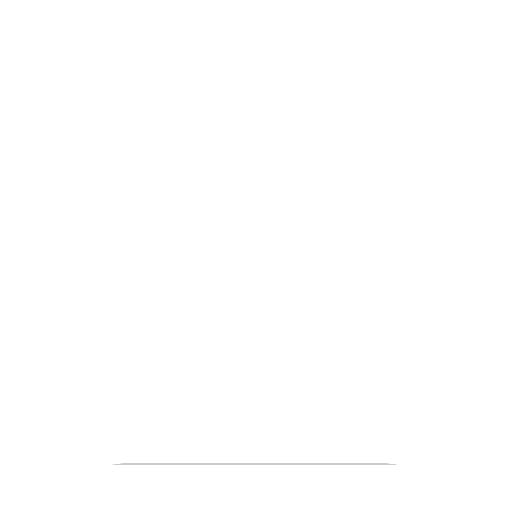
t = 0.00 s
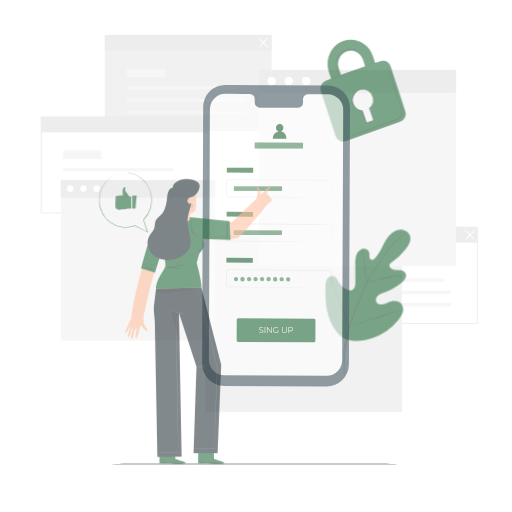
t = 0.42 s
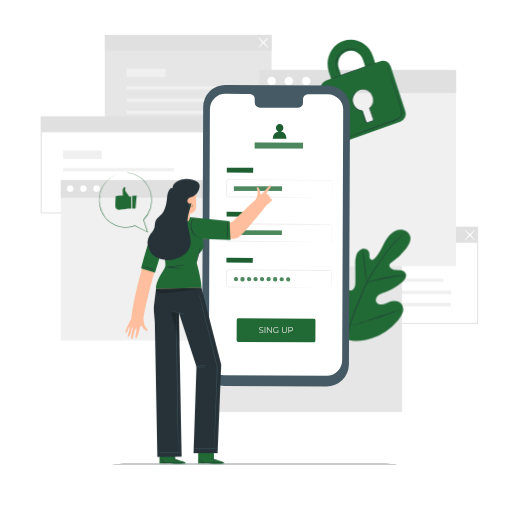
t = 0.83 s
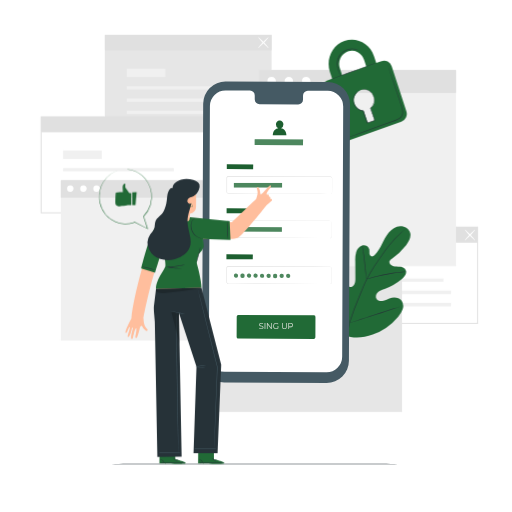
t = 1.25 s
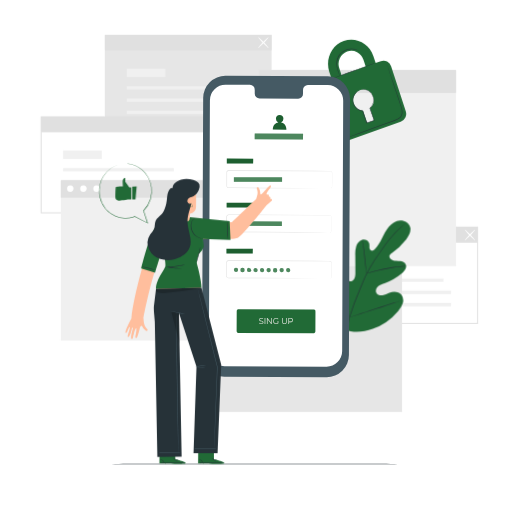
t = 1.67 s
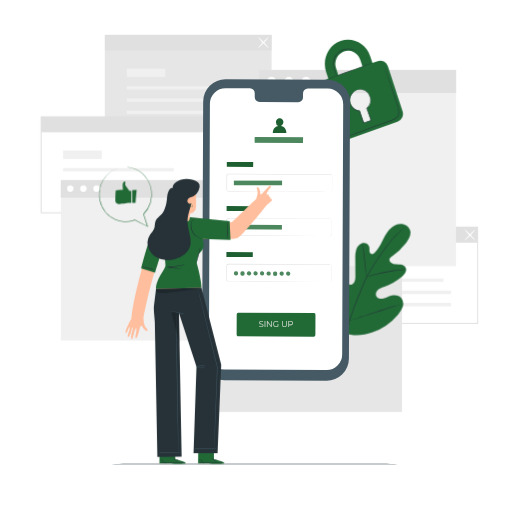
t = 2.08 s

The animated SVG that drew these frames (rendered in a browser with its animation timeline set to each time). Animation: 3 CSS @keyframes rules; one cycle of 2.50 s, repeats indefinitely.

<svg class="animated" id="freepik_stories-mobile-login" xmlns="http://www.w3.org/2000/svg" viewBox="0 0 500 500" version="1.1" xmlns:xlink="http://www.w3.org/1999/xlink" xmlns:svgjs="http://svgjs.com/svgjs"><style>svg#freepik_stories-mobile-login:not(.animated) .animable {opacity: 0;}svg#freepik_stories-mobile-login.animated #freepik--background-complete--inject-68 {animation: 1s 1 forwards cubic-bezier(.36,-0.01,.5,1.38) fadeIn;animation-delay: 0s;}svg#freepik_stories-mobile-login.animated #freepik--Plant--inject-68 {animation: 1s 1 forwards cubic-bezier(.36,-0.01,.5,1.38) fadeIn,1.5s Infinite  linear floating;animation-delay: 0s,1s;}svg#freepik_stories-mobile-login.animated #freepik--Padlock--inject-68 {animation: 1s 1 forwards cubic-bezier(.36,-0.01,.5,1.38) fadeIn,1.5s Infinite  linear shake;animation-delay: 0s,1s;}svg#freepik_stories-mobile-login.animated #freepik--Device--inject-68 {animation: 1s 1 forwards cubic-bezier(.36,-0.01,.5,1.38) fadeIn,1.5s Infinite  linear floating;animation-delay: 0s,1s;}svg#freepik_stories-mobile-login.animated #freepik--speech-bubble--inject-68 {animation: 1s 1 forwards cubic-bezier(.36,-0.01,.5,1.38) fadeIn,1.5s Infinite  linear floating;animation-delay: 0s,1s;}svg#freepik_stories-mobile-login.animated #freepik--Character--inject-68 {animation: 1s 1 forwards cubic-bezier(.36,-0.01,.5,1.38) fadeIn;animation-delay: 0s;}            @keyframes fadeIn {                0% {                    opacity: 0;                }                100% {                    opacity: 1;                }            }                    @keyframes floating {                0% {                    opacity: 1;                    transform: translateY(0px);                }                50% {                    transform: translateY(-10px);                }                100% {                    opacity: 1;                    transform: translateY(0px);                }            }                    @keyframes shake {                10%, 90% {                    transform: translate3d(-1px, 0, 0);                  }                  20%, 80% {                    transform: translate3d(2px, 0, 0);                  }                  30%, 50%, 70% {                    transform: translate3d(-4px, 0, 0);                  }                  40%, 60% {                    transform: translate3d(4px, 0, 0);                  }            }        </style><g id="freepik--background-complete--inject-68" class="animable" style="transform-origin: 253.285px 218.165px;"><path d="M466.89,316.2H303V221.36H466.89ZM304,315.2H465.89V222.36H304Z" style="fill: rgb(224, 224, 224); transform-origin: 384.945px 268.78px;" id="elw8niofdgq1o" class="animable"></path><rect x="324.95" y="271.93" width="108.13" height="3.17" style="fill: rgb(240, 240, 240); transform-origin: 379.015px 273.515px;" id="els23ginqm0ua" class="animable"></rect><rect x="324.95" y="283.75" width="115.58" height="3.46" style="fill: rgb(240, 240, 240); transform-origin: 382.74px 285.48px;" id="elukxo9jn856b" class="animable"></rect><rect x="324.95" y="295.71" width="115.58" height="3.46" style="fill: rgb(240, 240, 240); transform-origin: 382.74px 297.44px;" id="el298fr5kkkj4" class="animable"></rect><rect x="324.95" y="254.76" width="37.79" height="8.23" style="fill: rgb(240, 240, 240); transform-origin: 343.845px 258.875px;" id="el96yvhqlmjr" class="animable"></rect><rect x="303.53" y="221.86" width="162.86" height="15.1" style="fill: rgb(224, 224, 224); transform-origin: 384.96px 229.41px;" id="eliofywad2xdn" class="animable"></rect><path d="M453.86,234.7c-.21-.2,1.89-2.73,4.68-5.65s5.24-5.13,5.44-4.94-1.89,2.73-4.68,5.66S454.06,234.9,453.86,234.7Z" style="fill: rgb(255, 255, 255); transform-origin: 458.919px 229.406px;" id="el6rripj6uvyv" class="animable"></path><path d="M464,234.7c-.2.2-2.64-2-5.44-4.93s-4.89-5.46-4.68-5.66,2.64,2,5.44,4.94S464.19,234.5,464,234.7Z" style="fill: rgb(255, 255, 255); transform-origin: 458.939px 229.405px;" id="elmqp54q6x6dg" class="animable"></path><rect x="102.36" y="34.05" width="162.86" height="93.85" style="fill: rgb(230, 230, 230); transform-origin: 183.79px 80.975px;" id="el73oinw47rdj" class="animable"></rect><rect x="123.79" y="84.13" width="108.13" height="3.17" style="fill: rgb(240, 240, 240); transform-origin: 177.855px 85.715px;" id="elnzpacd2m879" class="animable"></rect><rect x="123.79" y="95.95" width="115.58" height="3.46" style="fill: rgb(240, 240, 240); transform-origin: 181.58px 97.68px;" id="eltq7stpbgcz" class="animable"></rect><rect x="123.79" y="107.91" width="115.58" height="3.46" style="fill: rgb(240, 240, 240); transform-origin: 181.58px 109.64px;" id="elv6ur8ibnzui" class="animable"></rect><rect x="123.79" y="66.96" width="37.79" height="8.23" style="fill: rgb(240, 240, 240); transform-origin: 142.685px 71.075px;" id="elj0dla4u4p3r" class="animable"></rect><rect x="102.36" y="34.05" width="162.86" height="15.1" style="fill: rgb(224, 224, 224); transform-origin: 183.79px 41.6px;" id="el9ci6aq4dae5" class="animable"></rect><path d="M252.14,46.82c-.21-.19,1.89-2.73,4.68-5.65s5.24-5.13,5.44-4.93-1.89,2.73-4.68,5.65S252.34,47,252.14,46.82Z" style="fill: rgb(255, 255, 255); transform-origin: 257.199px 41.5289px;" id="elxngp9ibbvp" class="animable"></path><path d="M262.26,46.82c-.2.2-2.64-2-5.44-4.93s-4.89-5.45-4.68-5.65,2.64,2,5.44,4.93S262.47,46.63,262.26,46.82Z" style="fill: rgb(255, 255, 255); transform-origin: 257.2px 41.53px;" id="el7vt6kjjjphh" class="animable"></path><path d="M203.54,208.39H39.68V113.54H203.54Zm-162.86-1H202.54V114.54H40.68Z" style="fill: rgb(224, 224, 224); transform-origin: 121.61px 160.965px;" id="elupcpqic0sp" class="animable"></path><rect x="61.61" y="164.12" width="108.13" height="3.17" style="fill: rgb(240, 240, 240); transform-origin: 115.675px 165.705px;" id="elgs9fzf1nhz" class="animable"></rect><rect x="61.61" y="175.94" width="115.58" height="3.46" style="fill: rgb(240, 240, 240); transform-origin: 119.4px 177.67px;" id="elwksek29m1f9" class="animable"></rect><rect x="61.61" y="187.9" width="115.58" height="3.46" style="fill: rgb(240, 240, 240); transform-origin: 119.4px 189.63px;" id="elcroha9qxixg" class="animable"></rect><rect x="61.61" y="146.95" width="37.79" height="8.23" style="fill: rgb(240, 240, 240); transform-origin: 80.505px 151.065px;" id="elohy06fdnlkl" class="animable"></rect><rect x="40.18" y="114.04" width="162.86" height="15.1" style="fill: rgb(224, 224, 224); transform-origin: 121.61px 121.59px;" id="el1r45ngt34wt" class="animable"></rect><rect x="200.35" y="230.12" width="192.3" height="172.16" style="fill: rgb(230, 230, 230); transform-origin: 296.5px 316.2px;" id="el9swvuexdnvk" class="animable"></rect><rect x="59.38" y="175.89" width="150.64" height="156.51" style="fill: rgb(240, 240, 240); transform-origin: 134.7px 254.145px;" id="el67e37tda8ao" class="animable"></rect><rect x="59.38" y="175.89" width="150.64" height="17.05" style="fill: rgb(224, 224, 224); transform-origin: 134.7px 184.415px;" id="elgzypc72wttd" class="animable"></rect><path d="M71.82,184.24a3.16,3.16,0,1,1-3.16-3.3A3.24,3.24,0,0,1,71.82,184.24Z" style="fill: rgb(255, 255, 255); transform-origin: 68.6618px 184.1px;" id="elter2b8jgldm" class="animable"></path><path d="M84.65,184.24a3.17,3.17,0,1,1-3.16-3.3A3.24,3.24,0,0,1,84.65,184.24Z" style="fill: rgb(255, 255, 255); transform-origin: 81.4816px 184.11px;" id="ellq7sbgtl28" class="animable"></path><path d="M97.48,184.24a3.17,3.17,0,1,1-3.16-3.3A3.24,3.24,0,0,1,97.48,184.24Z" style="fill: rgb(255, 255, 255); transform-origin: 94.3116px 184.11px;" id="el6cpe4bezuhk" class="animable"></path><rect x="253.08" y="68.28" width="192.3" height="191.66" style="fill: rgb(240, 240, 240); transform-origin: 349.23px 164.11px;" id="elln4133qkuj" class="animable"></rect><rect x="253.08" y="68.28" width="192.3" height="22.45" style="fill: rgb(224, 224, 224); transform-origin: 349.23px 79.505px;" id="el8cuo2qi4acp" class="animable"></rect><path d="M269.46,79.28a4.17,4.17,0,1,1-4.17-4.35A4.27,4.27,0,0,1,269.46,79.28Z" style="fill: rgb(255, 255, 255); transform-origin: 265.292px 79.1px;" id="eldsphlp2wci" class="animable"></path><path d="M285.13,76.34a4.17,4.17,0,1,1-6-.14A4.25,4.25,0,0,1,285.13,76.34Z" style="fill: rgb(255, 255, 255); transform-origin: 282.062px 79.1817px;" id="elgo76d698ps" class="animable"></path><path d="M303.24,79.28a4.17,4.17,0,1,1-4.17-4.35A4.27,4.27,0,0,1,303.24,79.28Z" style="fill: rgb(255, 255, 255); transform-origin: 299.072px 79.1px;" id="elbt9vhhsxmok" class="animable"></path></g><g id="freepik--Floor--inject-68" class="animable" style="transform-origin: 248.755px 453.13px;"><path d="M403.84,453.13c0,.14-69.44.26-155.07.26s-155.1-.12-155.1-.26,69.43-.26,155.1-.26S403.84,453,403.84,453.13Z" style="fill: rgb(38, 50, 56); transform-origin: 248.755px 453.13px;" id="elhm4gsifnzd4" class="animable"></path></g><g id="freepik--Plant--inject-68" class="animable" style="transform-origin: 359.318px 295.667px;"><path d="M336.18,330.71c-15.45-10.79-18.95-30.82-18.34-48.83.1-3-.23-6.18,1.2-8.81s4.77-4.44,7.46-3.18c2.23,1.05,3.2,3.65,4.45,5.8a17.56,17.56,0,0,0,7.05,6.73c1.91,1,4.28,1.6,6.17.56,2.6-1.43,2.9-5,2.88-8q0-8.37-.1-16.72a27.83,27.83,0,0,1,.9-8.88c.93-2.84,3-5.47,5.83-6.27s6.36.85,7,3.77a28.8,28.8,0,0,1,.09,3.72c.08,1.25.66,2.62,1.83,3s2.39-.49,3.29-1.37c3.08-3,5.18-6.91,7.13-10.77s3.86-7.83,6.66-11.12,6.67-5.9,11-6.15,8.84,2.41,9.92,6.61-1.37,8.49-4,11.9a66.87,66.87,0,0,1-13.89,13.25,5.44,5.44,0,0,0-2.33,2.49c-.65,2,1.24,4,3.21,4.63,2.23.74,4.65.51,7,.79s4.85,1.3,5.74,3.5c1.22,3.06-1.34,6.26-3.85,8.36a57.38,57.38,0,0,1-16.92,9.77c-2.2.8-4.51,1.51-6.29,3.05s-2.84,4.23-1.77,6.34,3.82,2.78,6.13,2.35,4.36-1.67,6.56-2.5c4.11-1.55,9.41-1.27,12,2.28a9.46,9.46,0,0,1,1,8.37,21.83,21.83,0,0,1-4.53,7.39A57.63,57.63,0,0,1,364,330c-9.53,3.3-18.36,4.2-27.83.73" style="fill: rgb(33, 106, 54); transform-origin: 359.318px 278.557px;" id="elbw9banxwxpt" class="animable"></path><path d="M396.2,226.66s-.09.1-.29.28l-.89.79c-.78.7-1.93,1.72-3.38,3.07a111.61,111.61,0,0,0-11.42,12.33c-2.23,2.77-4.54,5.91-7,9.32s-5,7.09-7.52,11a135.66,135.66,0,0,0-7.37,12.78c-1.16,2.29-2.18,4.68-3.23,7.12L352,290.8a274.85,274.85,0,0,0-10.66,28.77,134,134,0,0,0-5,24.53,97.54,97.54,0,0,0-.28,16.89c.16,2,.31,3.53.45,4.57.06.5.1.9.14,1.19l0,.41a2.09,2.09,0,0,1-.09-.4c-.05-.29-.11-.68-.19-1.18-.18-1-.37-2.58-.55-4.58a92.93,92.93,0,0,1,.1-16.94,131.81,131.81,0,0,1,4.89-24.64,268.42,268.42,0,0,1,10.63-28.84l3.18-7.42c1.05-2.43,2.08-4.84,3.25-7.14a133.92,133.92,0,0,1,7.43-12.81c2.56-4,5.14-7.62,7.57-11s4.78-6.54,7-9.3a106.31,106.31,0,0,1,11.57-12.24c1.48-1.33,2.66-2.33,3.46-3l.93-.75A2.18,2.18,0,0,1,396.2,226.66Z" style="fill: rgb(38, 50, 56); transform-origin: 365.841px 296.91px;" id="el3stpuaijkhj" class="animable"></path><path d="M358,276a6.19,6.19,0,0,1-.29-1.27c-.16-.83-.34-2-.55-3.52-.43-3-.87-7.11-1.34-11.66s-1-8.67-1.44-11.64c-.23-1.48-.43-2.67-.57-3.5a5.4,5.4,0,0,1-.17-1.3,5.53,5.53,0,0,1,.37,1.25c.22.82.47,2,.75,3.49.57,3,1.13,7.08,1.6,11.64s.87,8.56,1.18,11.67c.15,1.4.28,2.59.38,3.54A5.54,5.54,0,0,1,358,276Z" style="fill: rgb(38, 50, 56); transform-origin: 355.824px 259.555px;" id="elw9ruj41rbw" class="animable"></path><path d="M396.48,268.82A8,8,0,0,1,395,269c-1,.09-2.42.21-4.18.41-3.52.38-8.36,1.08-13.67,2.08s-10.08,2.13-13.51,3c-1.71.44-3.09.84-4,1.11a7.3,7.3,0,0,1-1.5.36,8.71,8.71,0,0,1,1.44-.57c.94-.33,2.3-.79,4-1.28,3.41-1,8.18-2.19,13.51-3.21A136.16,136.16,0,0,1,390.74,269c1.77-.15,3.2-.21,4.2-.23A7.69,7.69,0,0,1,396.48,268.82Z" style="fill: rgb(38, 50, 56); transform-origin: 377.31px 272.356px;" id="el7va3mx7ng85" class="animable"></path><path d="M341.3,318.72a2.08,2.08,0,0,1-.26-.47l-.66-1.39c-.57-1.21-1.34-3-2.26-5.19-1.86-4.4-4.23-10.56-6.75-17.4s-4.84-13-6.6-17.45c-.86-2.16-1.57-3.93-2.1-5.25l-.56-1.43a1.93,1.93,0,0,1-.16-.52,2.08,2.08,0,0,1,.26.47l.66,1.39c.56,1.21,1.34,3,2.26,5.19,1.86,4.4,4.23,10.56,6.75,17.4s4.84,13,6.6,17.45c.86,2.16,1.57,3.93,2.09,5.25.23.57.42,1,.57,1.43A1.93,1.93,0,0,1,341.3,318.72Z" style="fill: rgb(38, 50, 56); transform-origin: 331.625px 294.17px;" id="elc2ilnfwfqks" class="animable"></path><path d="M392.38,302.25a2.12,2.12,0,0,1-.51.21l-1.48.5-5.47,1.77c-4.62,1.5-11,3.64-18,6s-13.41,4.46-18.06,5.86c-2.32.71-4.21,1.25-5.52,1.61l-1.51.39a2.59,2.59,0,0,1-.54.11,2.12,2.12,0,0,1,.51-.21l1.48-.5,5.47-1.77c4.62-1.5,11-3.64,18-6s13.4-4.46,18.05-5.86c2.33-.71,4.21-1.25,5.53-1.61l1.51-.39A2.59,2.59,0,0,1,392.38,302.25Z" style="fill: rgb(38, 50, 56); transform-origin: 366.835px 310.475px;" id="elp6w8sqsqqlm" class="animable"></path></g><g id="freepik--Padlock--inject-68" class="animable" style="transform-origin: 354.572px 88.5349px;"><path d="M371.54,59.68l-5.15,1.84-2.21-6.73c-4.06-12.41-17-19-28.89-14.81s-18.22,17.8-14.16,30.21l2.21,6.73-5.17,1.85a8.22,8.22,0,0,0-4.82,10.28l14.33,43.79a7.73,7.73,0,0,0,9.86,5.11l53.37-19.09a8.26,8.26,0,0,0,4.87-10.38L381.44,64.69A7.71,7.71,0,0,0,371.54,59.68Zm-40.68,7a13.19,13.19,0,0,1,7.76-16.55,12.36,12.36,0,0,1,15.83,8.11l2.2,6.73-23.59,8.44Zm30,38.86,3.66,11.18a.91.91,0,0,1-.57,1.12l-5.13,1.83a.82.82,0,0,1-1-.54L354.13,108a10,10,0,0,1-9-7,10.51,10.51,0,0,1,6.19-13.18,9.85,9.85,0,0,1,12.61,6.46A10.68,10.68,0,0,1,360.87,105.57Z" style="fill: rgb(33, 106, 54); transform-origin: 354.572px 88.5349px;" id="elr0esfig1lvf" class="animable"></path><path d="M366.16,61.4c0,.14-9.55,3.73-21.43,8S323.16,77.1,323.11,77s9.55-3.72,21.44-8S366.11,61.27,366.16,61.4Z" style="fill: rgb(38, 50, 56); transform-origin: 344.635px 69.1993px;" id="elgvy39flecss" class="animable"></path><path d="M377.5,63.24a1.75,1.75,0,0,1,.11.27c.08.2.17.46.29.78.26.73.62,1.74,1.07,3l3.84,11.18c1.6,4.74,3.51,10.36,5.63,16.6,1,3.13,2.18,6.39,3.28,9.82a15,15,0,0,1,.75,5.49,7.37,7.37,0,0,1-.81,2.77,7.64,7.64,0,0,1-1.89,2.23,18,18,0,0,1-5.08,2.59l-5.15,1.85-9.75,3.49-16.51,5.88-11.15,3.92-3,1-.8.26a.85.85,0,0,1-.27.07s.08,0,.25-.12l.78-.31,3-1.13,11.09-4.08,16.48-6,9.73-3.52,5.15-1.86a17.13,17.13,0,0,0,4.93-2.51,7.11,7.11,0,0,0,1.76-2.07,6.58,6.58,0,0,0,.75-2.57,14.39,14.39,0,0,0-.72-5.29c-1.08-3.4-2.22-6.69-3.25-9.82-2.08-6.25-4-11.89-5.52-16.63s-2.8-8.55-3.68-11.23c-.42-1.31-.74-2.33-1-3.07l-.24-.8A.93.93,0,0,1,377.5,63.24Z" style="fill: rgb(38, 50, 56); transform-origin: 365.274px 98.84px;" id="elcj2sj194axd" class="animable"></path><path d="M349.34,49.45s-.53-.26-1.51-.66a13.32,13.32,0,0,0-4.37-.88A15,15,0,0,0,337,49.13a14.4,14.4,0,0,0-6.11,5.11,13.52,13.52,0,0,0-2.35,7.59,23.39,23.39,0,0,0,1,6.55c.52,1.82,1.06,3.27,1.42,4.28a11.17,11.17,0,0,1,.52,1.58,8.78,8.78,0,0,1-.71-1.51c-.41-1-1-2.42-1.58-4.25a22.74,22.74,0,0,1-1.15-6.65,13.71,13.71,0,0,1,2.4-7.88,14.63,14.63,0,0,1,6.35-5.26,14.88,14.88,0,0,1,6.65-1.14,12.59,12.59,0,0,1,4.43,1.05,8.26,8.26,0,0,1,1.08.6A1.49,1.49,0,0,1,349.34,49.45Z" style="fill: rgb(38, 50, 56); transform-origin: 338.69px 60.8821px;" id="elcxeoe8sgky9" class="animable"></path><path d="M349.8,88.58a3.45,3.45,0,0,1,.5-.25,9.93,9.93,0,0,1,1.55-.55,11.09,11.09,0,0,1,2.59-.44,8.78,8.78,0,0,1,3.51.53c2.56.9,4.91,3.51,6.07,7a10.08,10.08,0,0,1,0,5.74A13,13,0,0,1,360.8,106l.06-.27c1.33,3.65,2.78,7.61,4.28,11.74l.09.25-.25.09-2.29.76-5,1.67-.25.08-.08-.25c-1.37-4.14-2.87-8-4-11.79l.22.17a10,10,0,0,1-5.36-2.11,12.1,12.1,0,0,1-3.35-4,9.14,9.14,0,0,1-1.06-4.5,10.86,10.86,0,0,1,4.19-8.26,6.36,6.36,0,0,1,1.73-1,19.27,19.27,0,0,0-1.64,1.09A10.63,10.63,0,0,0,345,94.06a9.46,9.46,0,0,0,.31,8.07,11.74,11.74,0,0,0,3.27,3.84,9.52,9.52,0,0,0,5.11,2l.17,0,.05.15c1.1,3.72,2.61,7.61,4,11.77l-.33-.16,5-1.67,2.28-.77-.16.34c-1.49-4.13-2.93-8.1-4.25-11.75l0-.15.12-.12a12.74,12.74,0,0,0,3.16-5.17,9.67,9.67,0,0,0,0-5.49c-1.09-3.36-3.34-5.91-5.78-6.81a8.59,8.59,0,0,0-3.39-.57,11.46,11.46,0,0,0-2.56.35C350.51,88.29,349.81,88.63,349.8,88.58Z" style="fill: rgb(38, 50, 56); transform-origin: 354.519px 103.824px;" id="elbih0b78qzfq" class="animable"></path></g><g id="freepik--Device--inject-68" class="animable animator-active" style="transform-origin: 269.58px 230.125px;"><path d="M318.89,377.32,219,376.86A21.77,21.77,0,0,1,197.35,355l1.06-250.41a21.75,21.75,0,0,1,21.86-21.66l99.88.46a21.77,21.77,0,0,1,21.66,21.85l-1.06,250.4A21.77,21.77,0,0,1,318.89,377.32Z" style="fill: rgb(69, 90, 100); transform-origin: 269.58px 230.125px;" id="elxiqswsxerr" class="animable"></path><path d="M320,92,300.64,92a4.81,4.81,0,0,0-4.72,4.9l0,3.51a4.8,4.8,0,0,1-4.72,4.89l-37.74-.17a4.82,4.82,0,0,1-4.69-4.94l0-3.51a4.82,4.82,0,0,0-4.68-4.94l-6.81,0-16.95-.08A15.24,15.24,0,0,0,205,106.75l-1,244.42a15.23,15.23,0,0,0,15.16,15.3l99.68.46a15.24,15.24,0,0,0,15.31-15.17l1-244.42A15.25,15.25,0,0,0,320,92Z" style="fill: rgb(255, 255, 255); transform-origin: 269.575px 229.295px;" id="elvt8tpkwhnxl" class="animable"></path><path d="M306.59,334.32,232.47,334c-.77,0-1.39-.84-1.38-1.86l.08-19.39c0-1,.63-1.86,1.4-1.86l74.12.34a1.68,1.68,0,0,1,1.38,1.87L308,332.47C308,333.5,307.36,334.33,306.59,334.32Z" style="fill: rgb(33, 106, 54); transform-origin: 269.587px 322.605px;" id="elmq2lc2743yl" class="animable"></path><text transform="matrix(0.96, 0, 0, 1, 252.59, 324.95)" style="font-size:8.298959732055664px;fill:#e8e8e3;font-family:Montserrat-Regular, Montserrat">SING UP</text><g id="elo3hg0bgvrnd"><rect x="221.51" y="163.81" width="25.72" height="4.72" style="fill: rgb(33, 106, 54); transform-origin: 234.37px 166.17px; transform: rotate(0.26deg);" class="animable"></rect></g><g id="elu7nl10pcexa"><rect x="221.51" y="163.81" width="25.72" height="4.72" style="opacity: 0.1; transform-origin: 234.37px 166.17px; transform: rotate(0.26deg);" class="animable"></rect></g><path d="M322.65,192.83a2.3,2.3,0,0,0,.59-.14,1.58,1.58,0,0,0,1-1.35c0-1.59,0-3.91,0-6.89,0-1.49,0-3.16,0-5,0-.45,0-.92,0-1.39a1.94,1.94,0,0,0-.28-1.31,1.5,1.5,0,0,0-1.19-.61h-1.56l-14.45,0-83.64-.31a1.33,1.33,0,0,0-1.1.55,1.91,1.91,0,0,0-.26,1.31c0,1,0,2,0,3q0,3,0,6c0,1,0,2,0,3a7.89,7.89,0,0,0,0,1.4,1.35,1.35,0,0,0,.78.9,1.56,1.56,0,0,0,.62.11h5.09l22.21.12,37.6.23,25.35.2,6.89.08,1.79,0c.41,0,.61,0,.61,0l-.61,0-1.79,0h-6.89l-25.35,0-37.6-.12-22.21-.09h-5.09a2,2,0,0,1-.82-.14,1.88,1.88,0,0,1-1.08-1.25,2.83,2.83,0,0,1-.06-.8v-.74c0-1,0-2,0-3q0-3,0-6c0-1,0-2,0-3a5.6,5.6,0,0,1,0-.8,1.7,1.7,0,0,1,.33-.81,1.84,1.84,0,0,1,1.52-.77l83.64.46,14.45.1,1.56,0a1.71,1.71,0,0,1,1.4.73,2.13,2.13,0,0,1,.32,1.47c0,.47,0,.94,0,1.39,0,1.82,0,3.49,0,5,0,3-.07,5.3-.09,6.9a1.62,1.62,0,0,1-1.05,1.39A1.2,1.2,0,0,1,322.65,192.83Z" style="fill: rgb(224, 224, 224); transform-origin: 272.814px 184.02px;" id="elppw7d5f1xt" class="animable"></path><g id="elsn7dh45c5uf"><rect x="228.41" y="182.01" width="47.04" height="4.41" style="fill: rgb(33, 106, 54); transform-origin: 251.93px 184.215px; transform: rotate(0deg);" class="animable"></rect></g><g id="ell2dr4oul5y8"><rect x="228.41" y="182.01" width="47.04" height="4.41" style="fill: rgb(255, 255, 255); opacity: 0.2; transform-origin: 251.93px 184.215px; transform: rotate(0deg);" class="animable"></rect></g><g id="elrlcq4t3bl3m"><rect x="221.33" y="206.87" width="25.72" height="4.72" style="fill: rgb(33, 106, 54); transform-origin: 234.19px 209.23px; transform: rotate(0.26deg);" class="animable"></rect></g><g id="el6yblz8plmyj"><rect x="221.33" y="206.87" width="25.72" height="4.72" style="opacity: 0.1; transform-origin: 234.19px 209.23px; transform: rotate(0.26deg);" class="animable"></rect></g><path d="M322,235.89a5.17,5.17,0,0,0,.6-.11,2.05,2.05,0,0,0,1.26-1.14,2.8,2.8,0,0,0,.18-1.27c0-.48,0-1,0-1.58,0-1.16,0-2.48,0-4v-6.35a2.15,2.15,0,0,0-.29-1.32,1.94,1.94,0,0,0-1.09-.85,6.13,6.13,0,0,0-1.51-.08l-14.39,0-83.35-.31a1.85,1.85,0,0,0-1.83,1.61c0,.95,0,2,0,3q0,3,0,6c0,1,0,2,0,3a5.74,5.74,0,0,0,.06,1.4,1.9,1.9,0,0,0,.73,1,2.08,2.08,0,0,0,1.24.32H225l2.89,0,22.13.11,37.47.23,25.26.2,6.87.08,1.79,0,.6,0-.6,0-1.79,0-6.87,0-25.26,0L250,235.79l-22.13-.08h-4.35a2.51,2.51,0,0,1-1.53-.41,2.4,2.4,0,0,1-.94-1.31,6.3,6.3,0,0,1-.08-1.54c0-1,0-2,0-3q0-3,0-6c0-1,0-2,0-3a2.37,2.37,0,0,1,2.35-2.07l83.35.46,14.39.11a6.19,6.19,0,0,1,1.6.11,2.21,2.21,0,0,1,1.23,1,2.41,2.41,0,0,1,.32,1.46c0,.47,0,.93,0,1.39,0,1.81,0,3.47,0,5s0,2.82,0,4c0,.57,0,1.1,0,1.59a2.79,2.79,0,0,1-.21,1.31,2.12,2.12,0,0,1-1.35,1.14A1.88,1.88,0,0,1,322,235.89Z" style="fill: rgb(224, 224, 224); transform-origin: 272.588px 227.168px;" id="elkdyapvudren" class="animable"></path><g id="el19a2x3omrzs"><rect x="221.14" y="251.79" width="25.72" height="4.72" style="fill: rgb(33, 106, 54); transform-origin: 234px 254.15px; transform: rotate(0.26deg);" class="animable"></rect></g><g id="elz0exnr9uyxf"><rect x="221.14" y="251.79" width="25.72" height="4.72" style="opacity: 0.1; transform-origin: 234px 254.15px; transform: rotate(0.26deg);" class="animable"></rect></g><path d="M321.8,280.8a4.78,4.78,0,0,0,.6-.11,2.06,2.06,0,0,0,1.26-1.13,2.82,2.82,0,0,0,.18-1.27c0-.49,0-1,0-1.59,0-1.15,0-2.48,0-4v-6.35a2.15,2.15,0,0,0-.29-1.32,2,2,0,0,0-1.09-.84,6.11,6.11,0,0,0-1.51-.09l-14.39,0-83.35-.31a1.85,1.85,0,0,0-1.83,1.61c0,1,0,2,0,3,0,2,0,4,0,6,0,1,0,2,0,3a5.66,5.66,0,0,0,.06,1.39,1.83,1.83,0,0,0,.73,1,2,2,0,0,0,1.24.32h4.35l22.13.12,37.47.23,25.26.2,6.87.08,1.79,0c.4,0,.6,0,.6,0s-.2,0-.6,0l-1.79,0-6.87,0-25.26,0-37.47-.11-22.13-.09h-4.35a2.45,2.45,0,0,1-1.53-.41,2.4,2.4,0,0,1-.94-1.31,6.3,6.3,0,0,1-.08-1.54c0-1,0-2,0-3q0-3,0-6c0-1,0-2,0-3.05a2.36,2.36,0,0,1,2.34-2.07l83.35.46,14.39.11a6.19,6.19,0,0,1,1.6.11,2.21,2.21,0,0,1,1.23,1,2.41,2.41,0,0,1,.32,1.46c0,.47,0,.94,0,1.39,0,1.81,0,3.47,0,5s0,2.82,0,4c0,.57,0,1.1,0,1.59a2.74,2.74,0,0,1-.21,1.31,2.12,2.12,0,0,1-1.35,1.14A1.58,1.58,0,0,1,321.8,280.8Z" style="fill: rgb(224, 224, 224); transform-origin: 272.473px 271.988px;" id="elwyd8kg25kz" class="animable"></path><g id="elb50ngamxvh8"><rect x="228.23" y="225.07" width="47.04" height="4.41" style="fill: rgb(33, 106, 54); transform-origin: 251.75px 227.275px; transform: rotate(0.26deg);" class="animable"></rect></g><g id="elrcrhc5rgtxa"><rect x="228.23" y="225.07" width="47.04" height="4.41" style="fill: rgb(255, 255, 255); opacity: 0.2; transform-origin: 251.75px 227.275px; transform: rotate(0.26deg);" class="animable"></rect></g><path d="M232.51,272.64a2.06,2.06,0,1,1-2-2.21A2.12,2.12,0,0,1,232.51,272.64Z" style="fill: rgb(33, 106, 54); transform-origin: 230.454px 272.489px;" id="el8hrfa2e72vy" class="animable"></path><path d="M238.88,272.67a2.06,2.06,0,1,1-4.11,0,2.06,2.06,0,1,1,4.11,0Z" style="fill: rgb(33, 106, 54); transform-origin: 236.825px 272.67px;" id="elsh9ghvkdpzk" class="animable"></path><path d="M245.26,272.7a2.06,2.06,0,1,1-2-2.21A2.13,2.13,0,0,1,245.26,272.7Z" style="fill: rgb(33, 106, 54); transform-origin: 243.204px 272.549px;" id="ele5rn211qvif" class="animable"></path><path d="M251.63,272.73a2.06,2.06,0,1,1-2-2.21A2.13,2.13,0,0,1,251.63,272.73Z" style="fill: rgb(33, 106, 54); transform-origin: 249.574px 272.579px;" id="elpho5t2ejtg" class="animable"></path><path d="M258,272.75a2.06,2.06,0,1,1-2-2.2A2.13,2.13,0,0,1,258,272.75Z" style="fill: rgb(33, 106, 54); transform-origin: 255.943px 272.609px;" id="elan7a2394tcq" class="animable"></path><path d="M264.38,272.78a2.06,2.06,0,1,1-2.05-2.2A2.13,2.13,0,0,1,264.38,272.78Z" style="fill: rgb(33, 106, 54); transform-origin: 262.323px 272.64px;" id="elhczo9rmmu7o" class="animable"></path><path d="M270.75,272.81a2.06,2.06,0,1,1-4.11,0,2.06,2.06,0,1,1,4.11,0Z" style="fill: rgb(33, 106, 54); transform-origin: 268.695px 272.81px;" id="el4cnmmi5waw9" class="animable"></path><path d="M277.12,272.84a2.06,2.06,0,1,1-2.05-2.2A2.13,2.13,0,0,1,277.12,272.84Z" style="fill: rgb(33, 106, 54); transform-origin: 275.063px 272.7px;" id="eltxz61q92twd" class="animable"></path><path d="M283.49,272.87a2.06,2.06,0,1,1-2-2.2A2.13,2.13,0,0,1,283.49,272.87Z" style="fill: rgb(33, 106, 54); transform-origin: 281.433px 272.729px;" id="elbrnezcmjd55" class="animable"></path><g id="elx3jge593ch"><g style="opacity: 0.2; transform-origin: 255.943px 272.721px;" class="animable"><path d="M232.51,272.64a2.06,2.06,0,1,1-2-2.21A2.12,2.12,0,0,1,232.51,272.64Z" style="fill: rgb(255, 255, 255); transform-origin: 230.454px 272.489px;" id="elcr93ogvmnlk" class="animable"></path><path d="M238.88,272.67a2.06,2.06,0,1,1-4.11,0,2.06,2.06,0,1,1,4.11,0Z" style="fill: rgb(255, 255, 255); transform-origin: 236.825px 272.67px;" id="el6uh1dlvmbug" class="animable"></path><path d="M245.26,272.7a2.06,2.06,0,1,1-2-2.21A2.13,2.13,0,0,1,245.26,272.7Z" style="fill: rgb(255, 255, 255); transform-origin: 243.204px 272.549px;" id="el89fsmyndkoy" class="animable"></path><path d="M251.63,272.73a2.06,2.06,0,1,1-2-2.21A2.13,2.13,0,0,1,251.63,272.73Z" style="fill: rgb(255, 255, 255); transform-origin: 249.574px 272.579px;" id="elehb4wb5euil" class="animable"></path><path d="M258,272.75a2.06,2.06,0,1,1-2-2.2A2.13,2.13,0,0,1,258,272.75Z" style="fill: rgb(255, 255, 255); transform-origin: 255.943px 272.609px;" id="el20v4676me6r" class="animable"></path><path d="M264.38,272.78a2.06,2.06,0,1,1-2.05-2.2A2.13,2.13,0,0,1,264.38,272.78Z" style="fill: rgb(255, 255, 255); transform-origin: 262.323px 272.64px;" id="eln6rfcrvfxy" class="animable"></path><path d="M270.75,272.81a2.06,2.06,0,1,1-4.11,0,2.06,2.06,0,1,1,4.11,0Z" style="fill: rgb(255, 255, 255); transform-origin: 268.695px 272.81px;" id="elvpzoxu94t8o" class="animable"></path><path d="M277.12,272.84a2.06,2.06,0,1,1-2.05-2.2A2.13,2.13,0,0,1,277.12,272.84Z" style="fill: rgb(255, 255, 255); transform-origin: 275.063px 272.7px;" id="el5pyrjv2ooko" class="animable"></path><path d="M283.49,272.87a2.06,2.06,0,1,1-2-2.2A2.13,2.13,0,0,1,283.49,272.87Z" style="fill: rgb(255, 255, 255); transform-origin: 281.433px 272.729px;" id="el5fgxwu6cyyd" class="animable"></path></g></g><path d="M274.44,128.51a3.87,3.87,0,0,0,2.31-3.59,3.64,3.64,0,1,0-7.27,0,3.88,3.88,0,0,0,2.32,3.63c-5.6.84-5.35,6.92-5.35,6.92l13.24.06S280,129.34,274.44,128.51Z" style="fill: rgb(33, 106, 54); transform-origin: 273.071px 128.31px;" id="el5kbamxcjzcf" class="animable"></path><g id="elef094m66rk5"><path d="M274.44,128.51a3.87,3.87,0,0,0,2.31-3.59,3.64,3.64,0,1,0-7.27,0,3.88,3.88,0,0,0,2.32,3.63c-5.6.84-5.35,6.92-5.35,6.92l13.24.06S280,129.34,274.44,128.51Z" style="opacity: 0.1; transform-origin: 273.071px 128.31px;" class="animable"></path></g><g id="elykxmp3d4t6"><rect x="248.74" y="139.37" width="47.19" height="5.64" style="fill: rgb(33, 106, 54); transform-origin: 272.335px 142.19px; transform: rotate(0.26deg);" class="animable"></rect></g><g id="el87hsgpwa90t"><rect x="248.74" y="139.37" width="47.19" height="5.64" style="fill: rgb(255, 255, 255); opacity: 0.2; transform-origin: 272.335px 142.19px; transform: rotate(0.26deg);" class="animable"></rect></g></g><g id="freepik--speech-bubble--inject-68" class="animable" style="transform-origin: 122.529px 197.96px;"><path d="M122.47,168.68l-.47,0-1.36.1a15.43,15.43,0,0,0-2.19.29,13.53,13.53,0,0,0-1.39.27l-1.55.43a25.47,25.47,0,0,0-7.37,3.65,25.94,25.94,0,0,0-7.26,8.08,27.08,27.08,0,0,0-2.54,5.81,27.94,27.94,0,0,0-1.11,6.78,27.48,27.48,0,0,0,.06,3.62c0,.61.17,1.22.25,1.84a11.82,11.82,0,0,0,.35,1.85,26.39,26.39,0,0,0,15,18.33,23.76,23.76,0,0,0,8.59,1.93,23.19,23.19,0,0,0,9-1.29l.88-.33.12,0,.1.06,12.61,6.4-.37.32c-1.35-4.18-2.65-8.23-3.91-12.12l0-.15.11-.11a27,27,0,0,0,6.62-11,27.7,27.7,0,0,0,1-11.72,27.38,27.38,0,0,0-3.31-9.94,27,27,0,0,0-5.7-7,27.85,27.85,0,0,0-6.19-3.94,26.94,26.94,0,0,0-5.24-1.65l-2-.33-1.45-.11-.88-.06-.3,0a1.36,1.36,0,0,1,.3,0l.89,0,1.45.06,2,.29a26.5,26.5,0,0,1,5.31,1.59,27.79,27.79,0,0,1,6.3,3.93,27.07,27.07,0,0,1,5.82,7,27.45,27.45,0,0,1,3.41,10.07,28,28,0,0,1-.93,11.92,27.36,27.36,0,0,1-6.72,11.23l.06-.26c1.26,3.89,2.57,7.94,3.93,12.11l.19.61-.57-.29-12.61-6.39h.22l-.9.33a23.86,23.86,0,0,1-9.17,1.32,24.3,24.3,0,0,1-8.77-2A26.31,26.31,0,0,1,100.25,209a26.7,26.7,0,0,1-2.83-7.4,15.32,15.32,0,0,1-.35-1.89c-.08-.63-.21-1.25-.24-1.87a29.55,29.55,0,0,1,1.11-10.56,26.89,26.89,0,0,1,2.61-5.88,26.17,26.17,0,0,1,7.41-8.13,25.28,25.28,0,0,1,7.49-3.62l1.57-.4a13.89,13.89,0,0,1,1.4-.25,14.85,14.85,0,0,1,2.21-.24l1.37-.05A3.36,3.36,0,0,1,122.47,168.68Z" style="fill: rgb(33, 106, 54); transform-origin: 122.529px 197.96px;" id="elpiqwusjbzfa" class="animable"></path><path d="M128.17,192h-1.85l-4-5.62v-3.69s-2.86-.18-2.52,4.65,0,3.6,0,3.6-6.07,0-6.57.55-.53,6.41-.6,9.68a3.54,3.54,0,0,0,2.51,3.56,2.48,2.48,0,0,0,.65.09c1.52,0,9.25-1.23,9.25-1.23h3.19Z" style="fill: rgb(33, 106, 54); transform-origin: 120.428px 193.755px;" id="elkuyab5me20j" class="animable"></path><polygon points="133.46 191.01 132.32 203.65 129.16 203.65 129.16 191.27 133.46 191.01" style="fill: rgb(33, 106, 54); transform-origin: 131.31px 197.33px;" id="elzzo237j2o6e" class="animable"></polygon></g><g id="freepik--Character--inject-68" class="animable" style="transform-origin: 194.06px 313.817px;"><path d="M171.15,448.34v-8.55l-15.33-.11-.13,12.93.95.07c4.23.27,21.52.67,24.36-.21C184.16,451.49,171.15,448.34,171.15,448.34Z" style="fill: rgb(33, 106, 54); transform-origin: 168.592px 446.345px;" id="el7ra1i2y9mh5" class="animable"></path><path d="M181.36,451.67c0,.14-5.74.26-12.81.26s-12.81-.12-12.81-.26,5.74-.26,12.81-.26S181.36,451.53,181.36,451.67Z" style="fill: rgb(38, 50, 56); transform-origin: 168.55px 451.67px;" id="ela7cqo6sibnf" class="animable"></path><path d="M171.42,450.09c-.13-.07,0-.52.31-1s.73-.68.83-.58-.11.48-.41.89S171.55,450.16,171.42,450.09Z" style="fill: rgb(38, 50, 56); transform-origin: 171.978px 449.292px;" id="eltnvtahk73r" class="animable"></path><path d="M172.4,450.65c-.14,0-.07-.56.23-1.09s.7-.85.81-.77-.07.53-.35,1S172.53,450.7,172.4,450.65Z" style="fill: rgb(38, 50, 56); transform-origin: 172.902px 449.716px;" id="elqdmh0mchao" class="animable"></path><path d="M160.36,451.63c-.06,0-.29-.18-.62-.56a9.91,9.91,0,0,0-1.34-1.34,3.53,3.53,0,0,0-1.66-.73c-.47-.06-.77,0-.8-.06s.26-.27.81-.31a3.09,3.09,0,0,1,2,.68,5.64,5.64,0,0,1,1.32,1.55C160.3,451.3,160.42,451.59,160.36,451.63Z" style="fill: rgb(38, 50, 56); transform-origin: 158.157px 450.13px;" id="elyuzg0wskf5c" class="animable"></path><path d="M171.47,448.48c.07.12-.19.42-.63.58s-.83.1-.85,0,.29-.31.67-.45S171.39,448.36,171.47,448.48Z" style="fill: rgb(38, 50, 56); transform-origin: 170.735px 448.794px;" id="elt05vs9dztpi" class="animable"></path><path d="M171.23,447.65c0,.15-.4.27-.92.28s-.93-.11-.92-.25.42-.27.92-.28S171.21,447.51,171.23,447.65Z" style="fill: rgb(38, 50, 56); transform-origin: 170.31px 447.665px;" id="el7lm6yqxbknd" class="animable"></path><path d="M208.9,448.34v-8.55l-15.33-.11-.13,12.8.95.07c4.23.27,21.53.8,24.36-.08C221.91,451.49,208.9,448.34,208.9,448.34Z" style="fill: rgb(33, 106, 54); transform-origin: 206.342px 446.318px;" id="elw0rd8shgbi" class="animable"></path><path d="M219.11,451.69c0,.14-5.73.26-12.81.26s-12.8-.12-12.8-.26,5.73-.26,12.8-.26S219.11,451.55,219.11,451.69Z" style="fill: rgb(38, 50, 56); transform-origin: 206.305px 451.69px;" id="el1r4r92sq9td" class="animable"></path><path d="M209.17,450.09c-.12-.07,0-.52.31-1s.73-.68.83-.58-.11.48-.41.89S209.3,450.16,209.17,450.09Z" style="fill: rgb(38, 50, 56); transform-origin: 209.73px 449.292px;" id="elmesasfyymci" class="animable"></path><path d="M210.15,450.65c-.13,0-.07-.56.24-1.09s.7-.85.81-.77-.08.53-.36,1S210.29,450.7,210.15,450.65Z" style="fill: rgb(38, 50, 56); transform-origin: 210.659px 449.716px;" id="elao0hhqvp94t" class="animable"></path><path d="M198.11,451.63c-.06,0-.28-.18-.62-.56a9.91,9.91,0,0,0-1.34-1.34,3.53,3.53,0,0,0-1.66-.73c-.46-.06-.77,0-.8-.06s.26-.27.81-.31a3.09,3.09,0,0,1,2,.68,5.47,5.47,0,0,1,1.32,1.55C198.05,451.3,198.17,451.59,198.11,451.63Z" style="fill: rgb(38, 50, 56); transform-origin: 195.907px 450.13px;" id="ellyrkcajpyjp" class="animable"></path><path d="M209.22,448.48c.07.12-.19.42-.63.58s-.83.1-.85,0,.29-.31.67-.45S209.14,448.36,209.22,448.48Z" style="fill: rgb(38, 50, 56); transform-origin: 208.485px 448.794px;" id="elenn8f9mvkl7" class="animable"></path><path d="M209,447.65c0,.15-.4.27-.92.28s-.92-.11-.91-.25.41-.27.91-.28S209,447.51,209,447.65Z" style="fill: rgb(38, 50, 56); transform-origin: 208.085px 447.665px;" id="eli5q020hsoif" class="animable"></path><path d="M265.38,194.44c-.4-.41-1.39-.21-1.39-.21a5.12,5.12,0,0,0,0-1.74c-.18-.56-1.44-.45-1.44-.45a5.81,5.81,0,0,1,0-1.42.51.51,0,0,0-.29-.51,4.62,4.62,0,0,0-1.88-.34c-.77-.55,2.35-4.92,3.51-6.32s.95-2.49-.08-2.49c-.71,0-4.35,4.2-5.47,5.61s-4.09,5.33-4.19,2.2-1.36-5.49-2.15-5.89-1.63.54-1.2,1.41a11.19,11.19,0,0,1,.7,3.08,7.36,7.36,0,0,1-.11,2.52,30.22,30.22,0,0,1-1.35,4.52l-.08,0s-21.82,20.93-23.4,22.42c-1.41,1.34-29.77-1.59-35.46-2.19a38.09,38.09,0,0,0-5.84-.4c-2.47.11-2.91.46-5.37.49a121.62,121.62,0,0,0-18.54,1.63,15.37,15.37,0,0,0-12.06,10.46c-5.73,17.9-18.71,60.27-21,84.07a101,101,0,0,0-4.68,9.67c-1.61,4.38-1.22,4.53-.68,4.63,1.46.27,3.12-7.59,3.74-5.69s-3.15,9.37-1.62,9.59c2,.28,3.59-8,3.78-8.66s1.18-.45,1,.17c-.29.88-3.1,10.21-1.14,10.51,1.08.16,1.2-1.81,1.2-1.81s2-8.93,2.91-8.75-.06,5.45-.52,7.21.18,2.65,1.12,2.22c.64-.3,2.17-5.65,2.59-7.39s1.47-6.56,2.88-3.77,3.55,4.41,4.43,4.45a1,1,0,0,0,.49-1.79,11.33,11.33,0,0,1-1.93-2.5,7.37,7.37,0,0,1-1-2.34,25.37,25.37,0,0,1-.7-5.06l-.16-1c2.24-11.09,8.69-43.64,18-64.43l3.82,7.86,1.66,5.82-10.18,25.13,43.42-.57-6.48-24.94,7.87-26h0c8.51.19,30.36.51,34-1.14,4.58-2,28.27-31.92,28.27-31.92h0a54.72,54.72,0,0,0,4.43-3.84S266.25,195.34,265.38,194.44Z" style="fill: rgb(255, 190, 157); transform-origin: 194.06px 256.04px;" id="elsk2e6i1lyv" class="animable"></path><path d="M151.39,266.39c1.26-4.3,7.73-25.56,7.73-25.56s3.18,17.33,2.34,19.42a37,37,0,0,1-2.73,5.16c-7.34,11.17-6.38,16.76-6.38,16.76l44.35-1.35c.1-6.2-3.57-20.62-4.33-22.92s1.77-9.83,1.77-9.83,5-5.09,4.82-7.71a42.38,42.38,0,0,0-.87-7l27,1-.85-18.3-38.78-3.88c-1.35,3.81-13.56,1.94-13.56,1.94-13.18.44-14,2.86-19.48,7.12s-14.55,40.82-14.55,40.82Z" style="fill: rgb(33, 106, 54); transform-origin: 181.48px 247.175px;" id="elnwq6xax43n" class="animable"></path><path d="M177.61,262.06a9.33,9.33,0,0,1-2.33.12c-1.45,0-3.44-.1-5.63-.32s-4.17-.53-5.58-.81a9.62,9.62,0,0,1-2.27-.58,12.5,12.5,0,0,1,2.33.22c1.42.18,3.39.43,5.57.65s4.16.37,5.59.47A12.34,12.34,0,0,1,177.61,262.06Z" style="fill: rgb(38, 50, 56); transform-origin: 169.705px 261.338px;" id="el6pmqglmklp6" class="animable"></path><path d="M180.65,258.29a10.25,10.25,0,0,1-2.42.83A44.46,44.46,0,0,1,166,260.57a10.09,10.09,0,0,1-2.54-.24,17.09,17.09,0,0,1,2.54-.13c1.57-.05,3.73-.16,6.11-.44s4.5-.68,6-1A16.58,16.58,0,0,1,180.65,258.29Z" style="fill: rgb(38, 50, 56); transform-origin: 172.055px 259.435px;" id="elcawts4u73rk" class="animable"></path><path d="M195.57,241.47a10.41,10.41,0,0,1-.31,2.26c-.26,1.39-.66,3.29-1.17,5.37s-1,4-1.44,5.3a10,10,0,0,1-.78,2.15,10.18,10.18,0,0,1,.42-2.24c.38-1.56.81-3.36,1.29-5.33s.94-3.77,1.32-5.33A9.54,9.54,0,0,1,195.57,241.47Z" style="fill: rgb(38, 50, 56); transform-origin: 193.72px 249.01px;" id="el6ycq083teoo" class="animable"></path><path d="M151.86,263.84a46.48,46.48,0,0,1-6.83-1.59,47.46,47.46,0,0,1-6.7-2.1,48.09,48.09,0,0,1,6.83,1.59A46.93,46.93,0,0,1,151.86,263.84Z" style="fill: rgb(38, 50, 56); transform-origin: 145.095px 261.995px;" id="eloruglqyemni" class="animable"></path><path d="M198.57,233.14a3.36,3.36,0,0,1-1.14,0,11.85,11.85,0,0,1-3.05-.73,12.53,12.53,0,0,1-7.24-7.11,12.92,12.92,0,0,1-.89-5.63,8.75,8.75,0,0,1,1.37-4.46,4.63,4.63,0,0,1,2.53-1.87,3.06,3.06,0,0,1,.85-.11c.2,0,.3,0,.3,0s-.42,0-1.09.27a4.55,4.55,0,0,0-2.29,1.87c-1.36,2.14-1.74,6.05-.29,9.7a12.22,12.22,0,0,0,3.09,4.52,13.13,13.13,0,0,0,3.79,2.44A19.26,19.26,0,0,0,198.57,233.14Z" style="fill: rgb(38, 50, 56); transform-origin: 192.396px 223.209px;" id="el2jok4nvaybh" class="animable"></path><path d="M221.88,234a83.32,83.32,0,0,1-.24-9.22,82.49,82.49,0,0,1,.28-9.21,83.06,83.06,0,0,1,.24,9.21A80,80,0,0,1,221.88,234Z" style="fill: rgb(38, 50, 56); transform-origin: 221.9px 224.785px;" id="elm59rfyljjd" class="animable"></path><path d="M185.2,213.3c.11-2.23.34-4.75.34-4.75s5.52-.61,5.85-6.31,0-18.85,0-18.85l-10-5.12L170.29,187,172,215.5l10.18.65A2.94,2.94,0,0,0,185.2,213.3Z" style="fill: rgb(255, 190, 157); transform-origin: 180.913px 197.211px;" id="elznmy7w2sy6" class="animable"></path><path d="M186.19,197.73s0,.11-.09.24a.74.74,0,0,1-.63.28c-.64,0-1.26-.74-1.48-1.6a2.61,2.61,0,0,1,0-1.27,1.1,1.1,0,0,1,.6-.86.55.55,0,0,1,.42,0,.51.51,0,0,1,.23.23c.07.17,0,.28,0,.27s0-.1-.1-.2a.36.36,0,0,0-.47-.1.85.85,0,0,0-.41.71,2.56,2.56,0,0,0,0,1.13c.2.78.74,1.41,1.22,1.47a.69.69,0,0,0,.53-.15C186.13,197.8,186.17,197.72,186.19,197.73Z" style="fill: rgb(235, 153, 110); transform-origin: 185.051px 196.365px;" id="elxh3kn0ss2v" class="animable"></path><path d="M194.82,180.31c-.77-2.62-3.56-3.92-6.1-4.64-3.87-1.1-8.05-1.58-11.83-.19s-8.32,3.83-8.32,8c-2.23-.18-3.51,1.77-4.39,4.19a15.7,15.7,0,0,0-1,4.6h0c-.28,5.46-1.81,13-5.35,17-2,2.23-4.77,3.77-5.91,6.55-1,2.41-.48,5.27-1.41,7.71-.83,2.15-2.66,3.68-4,5.55a14.88,14.88,0,0,0-.95,14.39,18.22,18.22,0,0,0,10.89,9.4,25.47,25.47,0,0,0,14.35.14,24,24,0,0,0,9.62-4.77A16.06,16.06,0,0,0,186,239c.71-4.08-.43-8.23-1.28-12.29-2.66-12.83-1.9-13.5,1.46-25.41.08-.21.12-.43.18-.64s.09-.31.13-.47h0a7.54,7.54,0,0,0,.15-1.43,2.75,2.75,0,0,1-2.89-.62,3,3,0,0,1-.68-3,4.36,4.36,0,0,1,2.58-2.43c1.11-.46,2.3-.7,3.39-1.21,2.31-1.1,3.91-3.38,5-5.77A7.92,7.92,0,0,0,194.82,180.31Z" style="fill: rgb(38, 50, 56); transform-origin: 169.568px 214.299px;" id="elq6pkpw2a7g" class="animable"></path><path d="M186.59,198a4.89,4.89,0,0,1,.52,1c.3.63.7,1.52,1.14,2.55l.08.19-.21,0-1,.09c-.69,0-1.27.13-1.95.12a.36.36,0,0,1-.26-.23.45.45,0,0,1,0-.28,4,4,0,0,1,.09-.4l.18-.71a6.77,6.77,0,0,1,.42-1.38,6.75,6.75,0,0,1-.21,1.43l-.14.71c-.05.24-.14.61,0,.58.5,0,1.21-.11,1.87-.15l1-.09-.13.22c-.43-1-.79-1.94-1-2.59A3.9,3.9,0,0,1,186.59,198Z" style="fill: rgb(33, 106, 54); transform-origin: 186.609px 199.975px;" id="elsy0rgzzptk" class="animable"></path><path d="M152.35,282.17l44.35-1.35L216,356.16l-3.55,86.42H189L191.87,358l-17.15-52.45,2.64,140.38-23.7.35-2.49-131.95c-.11-3.67-1.31-11.94-.86-15.58Z" style="fill: rgb(38, 50, 56); transform-origin: 183.105px 363.55px;" id="elrdk8ysbufx" class="animable"></path><path d="M180.62,306.62a8.88,8.88,0,0,1-2.17-.13c-1.34-.16-3.17-.44-5.18-.84s-3.81-.86-5.11-1.23a8.25,8.25,0,0,1-2-.72c0-.15,3.26.63,7.26,1.44S180.64,306.47,180.62,306.62Z" style="fill: rgb(69, 90, 100); transform-origin: 173.39px 305.159px;" id="elqn9941jzb7" class="animable"></path><path d="M212.21,437.84c0,.14-5.31.26-11.86.26s-11.87-.12-11.87-.26,5.31-.26,11.87-.26S212.21,437.69,212.21,437.84Z" style="fill: rgb(69, 90, 100); transform-origin: 200.345px 437.84px;" id="el6qh3htos99h" class="animable"></path><path d="M177.15,442.28c0,.15-5.16.26-11.52.26s-11.51-.11-11.51-.26,5.16-.26,11.51-.26S177.15,442.14,177.15,442.28Z" style="fill: rgb(69, 90, 100); transform-origin: 165.635px 442.28px;" id="el1ph4duhxc7j" class="animable"></path><path d="M174.09,441.92c-.14,0-.76-30.67-1.39-68.5s-1-68.52-.87-68.52.77,30.66,1.39,68.51S174.24,441.92,174.09,441.92Z" style="fill: rgb(69, 90, 100); transform-origin: 172.963px 373.41px;" id="elq9bo4kpkc5k" class="animable"></path><path d="M209.06,437.84a2.56,2.56,0,0,1,0-.41l0-1.2c0-1.08.08-2.63.14-4.6.14-4,.34-9.81.59-16.93.54-14.32,1.3-34.06,2.13-55.85,0-.21,0-.41,0-.59v.07c-5.25-21-10-40.06-13.45-53.85l-4-16.31c-.46-1.91-.81-3.4-1.06-4.44-.12-.49-.2-.87-.27-1.16a1.73,1.73,0,0,1-.07-.4,2.21,2.21,0,0,1,.12.39c.08.28.18.66.32,1.14.27,1,.66,2.52,1.16,4.42,1,3.86,2.41,9.42,4.17,16.27,3.48,13.78,8.28,32.79,13.6,53.82v.07c0,.18,0,.39,0,.59-.89,21.79-1.7,41.52-2.29,55.84-.31,7.13-.57,12.9-.75,16.92-.1,2-.18,3.52-.23,4.6,0,.51-.06.91-.07,1.2A1.91,1.91,0,0,1,209.06,437.84Z" style="fill: rgb(69, 90, 100); transform-origin: 202.755px 360.005px;" id="elbhuaay59ksr" class="animable"></path><path d="M201.41,356.5a26.79,26.79,0,0,1-5.18,1.15c-2.16.37-4,.63-4.83.67v-.2c.27.08.41.13.41.17s-.17,0-.45,0l-.6,0,.6-.18c.78-.23,2.62-.61,4.78-1A27,27,0,0,1,201.41,356.5Z" style="fill: rgb(69, 90, 100); transform-origin: 196.085px 357.41px;" id="elntfv73pvba" class="animable"></path><path d="M201,359.37a25.8,25.8,0,0,1-4.67-.21,26.38,26.38,0,0,1-4.65-.51,29.61,29.61,0,0,1,9.32.72Z" style="fill: rgb(69, 90, 100); transform-origin: 196.34px 358.974px;" id="elg4cb7kn6stp" class="animable"></path><g id="ell5p1gal1u8j"><path d="M152.16,283.76a6.08,6.08,0,0,0,4.38,2.33,19.73,19.73,0,0,0,5.37-.1c11.45-1.27,23.58-2.44,34.79-5.17-14.51.81-29.84.54-44.35,1.35l-.15,1.24" style="opacity: 0.2; transform-origin: 174.43px 283.523px;" class="animable"></path></g><g id="elrcm79t2but"><g style="opacity: 0.2; transform-origin: 171.2px 320.08px;" class="animable"><polygon points="167.11 304.21 175.29 335.95 174.72 305.55 167.11 304.21" id="elzv6faafz1lr" class="animable" style="transform-origin: 171.2px 320.08px;"></polygon></g></g></g><defs>     <filter id="active" height="200%">         <feMorphology in="SourceAlpha" result="DILATED" operator="dilate" radius="2"></feMorphology>                <feFlood flood-color="#32DFEC" flood-opacity="1" result="PINK"></feFlood>        <feComposite in="PINK" in2="DILATED" operator="in" result="OUTLINE"></feComposite>        <feMerge>            <feMergeNode in="OUTLINE"></feMergeNode>            <feMergeNode in="SourceGraphic"></feMergeNode>        </feMerge>    </filter>    <filter id="hover" height="200%">        <feMorphology in="SourceAlpha" result="DILATED" operator="dilate" radius="2"></feMorphology>                <feFlood flood-color="#ff0000" flood-opacity="0.5" result="PINK"></feFlood>        <feComposite in="PINK" in2="DILATED" operator="in" result="OUTLINE"></feComposite>        <feMerge>            <feMergeNode in="OUTLINE"></feMergeNode>            <feMergeNode in="SourceGraphic"></feMergeNode>        </feMerge>            <feColorMatrix type="matrix" values="0   0   0   0   0                0   1   0   0   0                0   0   0   0   0                0   0   0   1   0 "></feColorMatrix>    </filter></defs></svg>